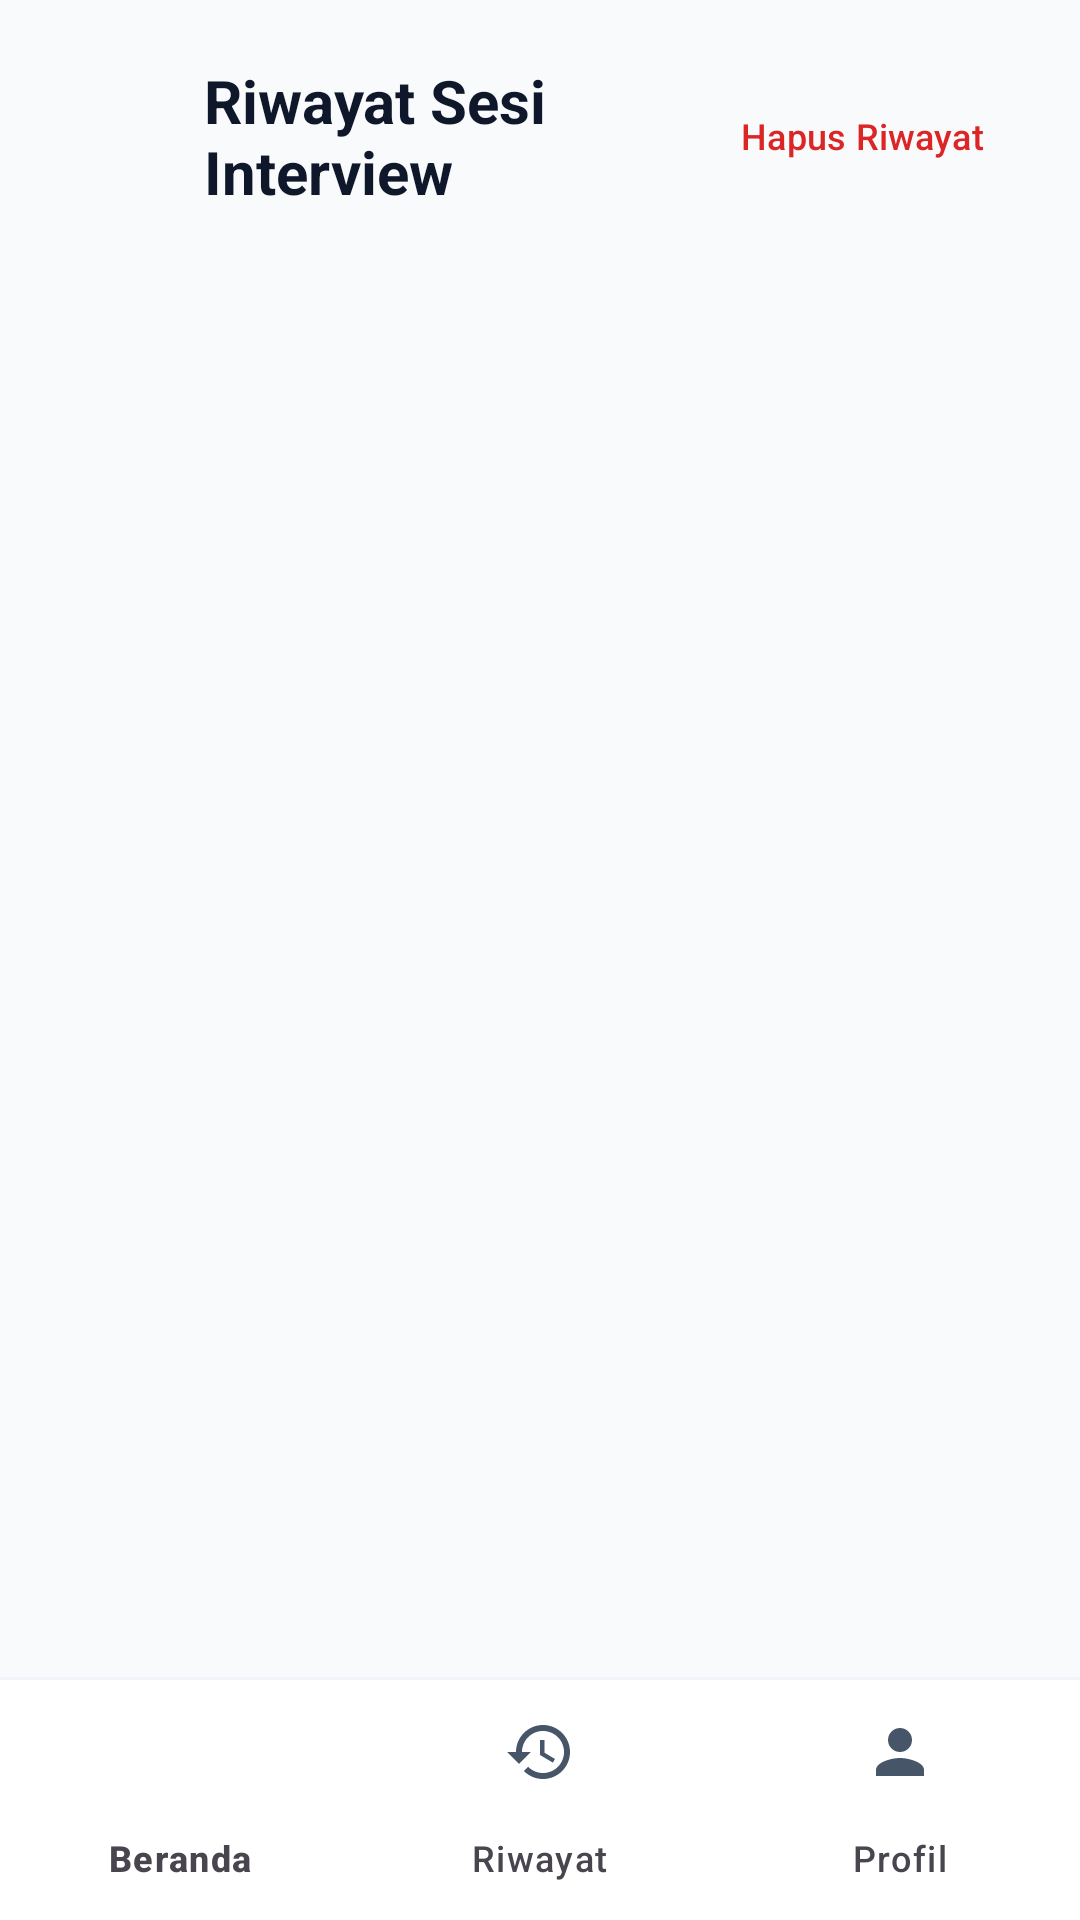

Here is an Android app screen rendered from its layout file. Give the layout XML and the strings, colors and styles it references.
<!-- AndroidManifest.xml: application theme Theme.InterviewAI -->
<!-- res/layout/activity_history.xml -->
<?xml version="1.0" encoding="utf-8"?>
<LinearLayout xmlns:android="http://schemas.android.com/apk/res/android"
    xmlns:app="http://schemas.android.com/apk/res-auto"
    android:id="@+id/main"
    android:layout_width="match_parent"
    android:layout_height="match_parent"
    android:background="@color/bg_light"
    android:orientation="vertical">

    
    <LinearLayout
        android:layout_width="match_parent"
        android:layout_height="0dp"
        android:layout_weight="1"
        android:orientation="vertical"
        android:padding="20dp">

        
        <LinearLayout
            android:layout_width="match_parent"
            android:layout_height="wrap_content"
            android:gravity="center_vertical"
            android:orientation="horizontal"
            android:layout_marginBottom="16dp">

            <ImageView
                android:id="@+id/btnBack"
                android:layout_width="38dp"
                android:layout_height="38dp"
                android:padding="7dp"
                android:src="@drawable/ic_arrow_back"
                android:contentDescription="Kembali"
                android:background="?attr/selectableItemBackgroundBorderless"
                android:layout_marginEnd="10dp" />

            <TextView
                android:layout_width="0dp"
                android:layout_height="wrap_content"
                android:layout_weight="1"
                android:text="@string/history_title"
                android:textColor="@color/text_primary"
                android:textSize="20sp"
                android:textStyle="bold" />

            <Button
                android:id="@+id/btnClearHistory"
                style="@style/Widget.Material3.Button.TextButton"
                android:layout_width="wrap_content"
                android:layout_height="wrap_content"
                android:text="@string/btn_clear_history"
                android:textColor="@color/error"
                android:textSize="12sp" />
        </LinearLayout>

        
        <LinearLayout
            android:id="@+id/layoutEmpty"
            android:layout_width="match_parent"
            android:layout_height="0dp"
            android:layout_weight="1"
            android:gravity="center"
            android:orientation="vertical"
            android:padding="32dp"
            android:visibility="gone">

            <ImageView
                android:layout_width="64dp"
                android:layout_height="64dp"
                android:src="@drawable/ic_history"
                app:tint="@color/text_muted"
                android:contentDescription="Empty"
                android:layout_marginBottom="16dp" />

            <TextView
                android:layout_width="wrap_content"
                android:layout_height="wrap_content"
                android:text="@string/history_empty_title"
                android:textColor="@color/text_primary"
                android:textSize="18sp"
                android:textStyle="bold"
                android:layout_marginBottom="8dp" />

            <TextView
                android:layout_width="wrap_content"
                android:layout_height="wrap_content"
                android:gravity="center"
                android:text="@string/history_empty_desc"
                android:textColor="@color/text_secondary"
                android:textSize="13sp"
                android:lineSpacingExtra="3dp" />
        </LinearLayout>

        
        <TextView
            android:id="@+id/txtHintDeleteHint"
            android:layout_width="match_parent"
            android:layout_height="wrap_content"
            android:text="Tekan lama pada sesi untuk menghapusnya"
            android:textColor="@color/text_muted"
            android:textSize="12sp"
            android:gravity="center"
            android:layout_marginBottom="8dp"
            android:visibility="gone" />

        
        <androidx.recyclerview.widget.RecyclerView
            android:id="@+id/rvHistory"
            android:layout_width="match_parent"
            android:layout_height="0dp"
            android:layout_weight="1" />

    </LinearLayout>

    
    <View
        android:layout_width="match_parent"
        android:layout_height="1dp"
        android:background="@color/divider" />

    
    <com.google.android.material.bottomnavigation.BottomNavigationView
        android:id="@+id/bottomNavHome"
        android:layout_width="match_parent"
        android:layout_height="wrap_content"
        android:background="@color/white"
        app:elevation="8dp"
        app:itemIconTint="@color/bottom_nav_color_selector"
        app:itemTextColor="@color/bottom_nav_color_selector"
        app:labelVisibilityMode="labeled"
        app:itemBackground="@null"
        app:menu="@menu/bottom_nav_menu" />

</LinearLayout>
<!-- resources referenced by this layout -->
<resources>
  <color name="bg_light">#F8FAFC</color>
  <color name="divider">#F1F5F9</color>
  <color name="error">#DC2626</color>
  <color name="text_muted">#94A3B8</color>
  <color name="text_primary">#0F172A</color>
  <color name="text_secondary">#475569</color>
  <color name="white">#FFFFFF</color>
  <!-- drawable ic_history (drawable) -->
  <vector xmlns:android="http://schemas.android.com/apk/res/android"
      android:width="24dp"
      android:height="24dp"
      android:viewportWidth="24"
      android:viewportHeight="24">
    <path
        android:fillColor="@color/primary"
        android:pathData="M13,3a9,9 0,0 0,-9 9H1l3.89,3.89 0.07,0.14L9,12H6c0,-3.87 3.13,-7 7,-7s7,3.13 7,7 -3.13,7 -7,7c-1.93,0 -3.68,-0.79 -4.94,-2.06l-1.42,1.42A8.954,8.954 0,0 0,13 21a9,9 0,0 0,9 -9 9,9 0,0 0,-9 -9zM12,8v5l4.28,2.54 0.72,-1.21 -3.5,-2.08V8H12z"/>
  </vector>
  <string name="btn_clear_history">Hapus Riwayat</string>
  <string name="history_empty_desc">Anda belum menyelesaikan sesi latihan. Mulai interview baru sekarang untuk memantau kemajuan latihan Anda!</string>
  <string name="history_empty_title">Belum Ada Sesi Tersimpan</string>
  <string name="history_title">Riwayat Sesi Interview</string>
  <style name="Theme.InterviewAI" parent="Base.Theme.InterviewAI" />
  <color name="primary">#2563EB</color>
  <style name="Base.Theme.InterviewAI" parent="Theme.Material3.DayNight.NoActionBar">
          
          <item name="colorPrimary">@color/primary</item>
          <item name="colorOnPrimary">@color/on_primary</item>
          <item name="colorPrimaryContainer">@color/primary_container</item>
          <item name="colorSecondary">@color/secondary</item>
          <item name="colorSecondaryContainer">@android:color/transparent</item>
  
          
          <item name="android:windowBackground">@color/white</item>
          <item name="android:statusBarColor">@color/white</item>
          <item name="android:windowLightStatusBar">true</item>
          <item name="android:navigationBarColor">@color/white</item>
          <item name="android:windowLightNavigationBar" tools:targetApi="o_mr1">true</item>
      </style>
  <color name="on_primary">#FFFFFF</color>
  <color name="primary_container">#EFF6FF</color>
  <color name="secondary">#0D9488</color>
</resources>
